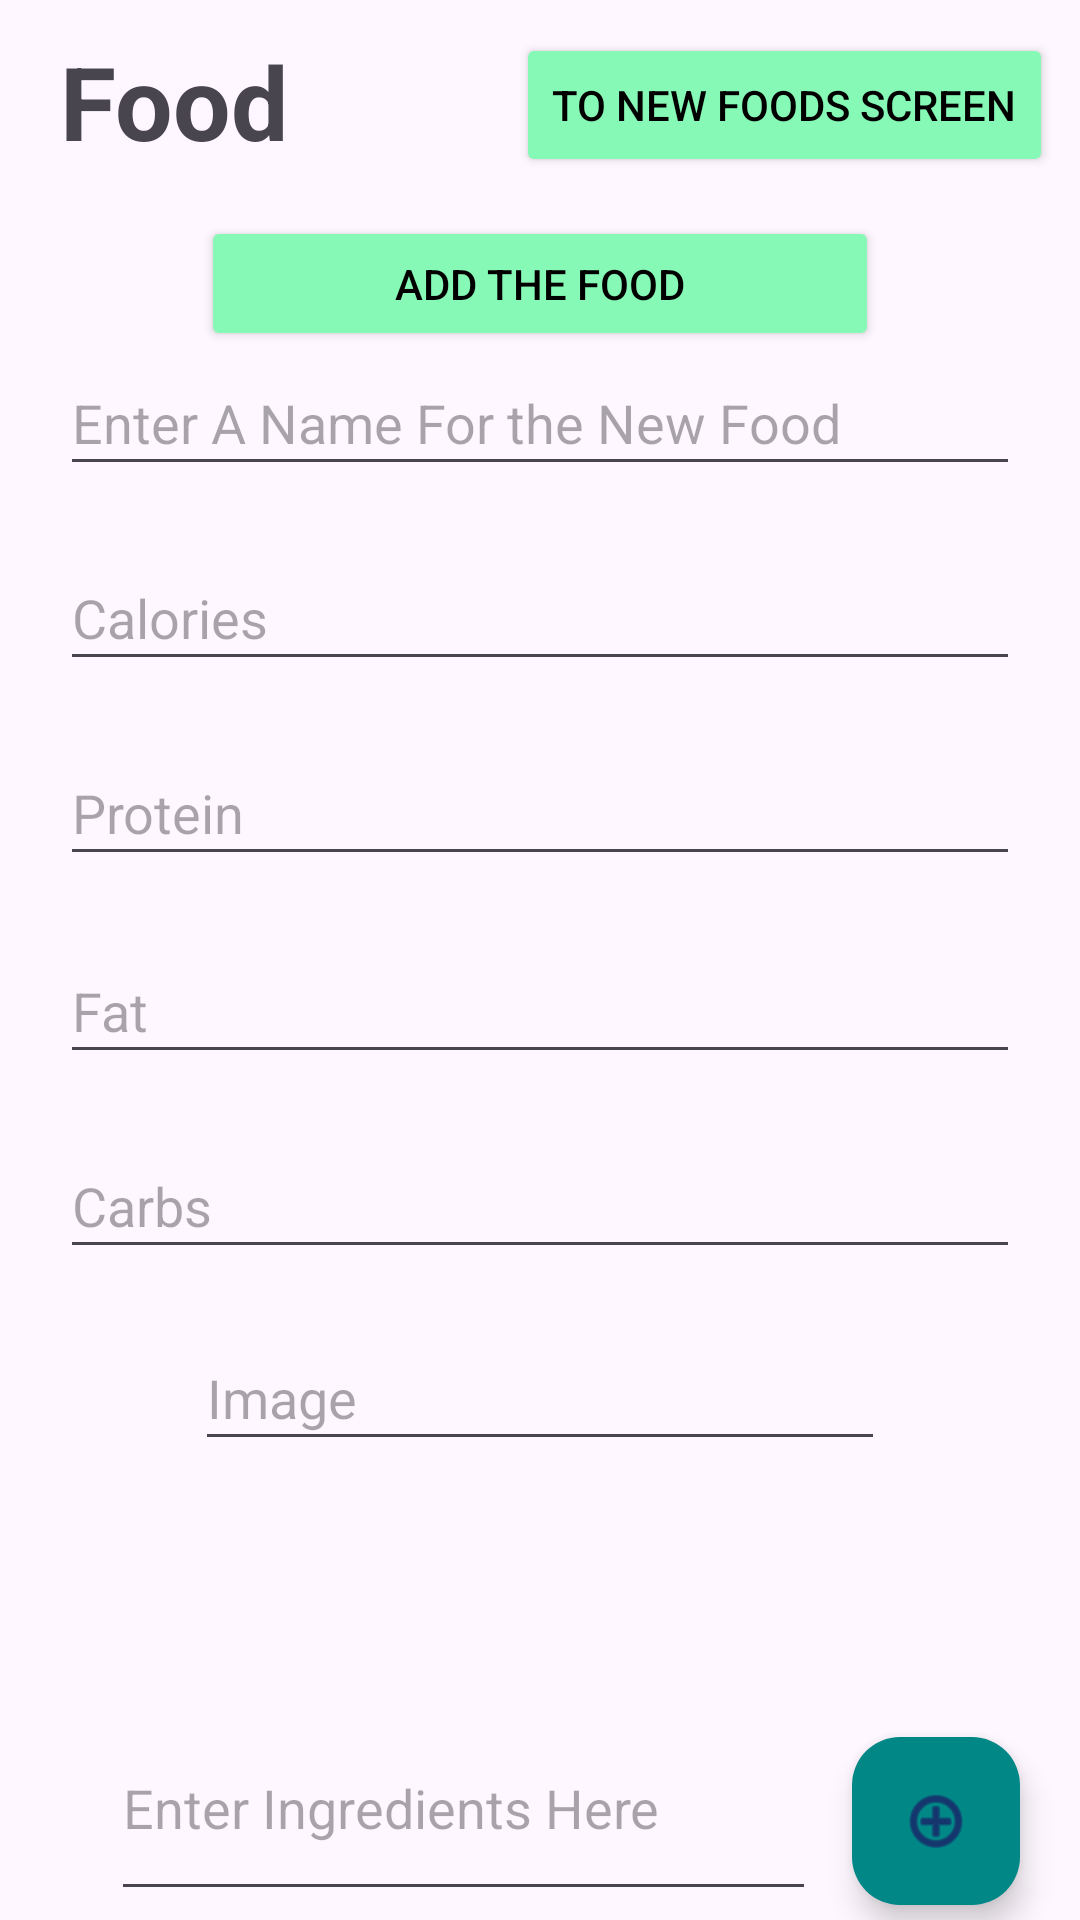

Reconstruct the res/layout file that produces this screen, plus the resources it refers to.
<!-- AndroidManifest.xml: application theme Theme.Android1_EasyEatsFinal -->
<!-- res/layout/activity_main.xml -->
<?xml version="1.0" encoding="utf-8"?>
<androidx.constraintlayout.widget.ConstraintLayout xmlns:android="http://schemas.android.com/apk/res/android"
    xmlns:app="http://schemas.android.com/apk/res-auto"
    xmlns:tools="http://schemas.android.com/tools"
    android:layout_width="match_parent"
    android:layout_height="match_parent"
    tools:context=".MainActivity">

    <EditText
        android:id="@+id/entryFat"
        android:layout_width="0dp"
        android:layout_height="0dp"
        android:layout_marginStart="20dp"
        android:layout_marginEnd="20dp"
        android:layout_marginBottom="20dp"
        android:ems="10"
        android:hint="@string/fattip"
        android:inputType="numberDecimal"
        app:layout_constraintBottom_toTopOf="@+id/entryCarbs"
        app:layout_constraintEnd_toEndOf="parent"
        app:layout_constraintStart_toStartOf="parent"
        app:layout_constraintTop_toBottomOf="@+id/entryProtein" />

    <EditText
        android:id="@+id/entryCarbs"
        android:layout_width="0dp"
        android:layout_height="0dp"
        android:layout_marginStart="20dp"
        android:layout_marginEnd="20dp"
        android:layout_marginBottom="19dp"
        android:ems="10"
        android:hint="@string/carbtip"
        android:inputType="numberDecimal"
        app:layout_constraintBottom_toTopOf="@+id/entryImage"
        app:layout_constraintEnd_toEndOf="parent"
        app:layout_constraintStart_toStartOf="parent"
        app:layout_constraintTop_toBottomOf="@+id/entryFat" />

    <TextView
        android:id="@+id/textView8"
        android:layout_width="0dp"
        android:layout_height="0dp"
        android:layout_marginStart="20dp"
        android:layout_marginEnd="19dp"
        android:text="@string/screenTitle"
        android:textAlignment="viewStart"
        android:textSize="34sp"
        android:textStyle="bold"
        app:layout_constraintBottom_toBottomOf="@+id/toCurate"
        app:layout_constraintEnd_toStartOf="@+id/toCurate"
        app:layout_constraintStart_toStartOf="parent"
        app:layout_constraintTop_toTopOf="@+id/toCurate" />

    <EditText
        android:id="@+id/entryName"
        android:layout_width="0dp"
        android:layout_height="0dp"
        android:layout_marginStart="20dp"
        android:layout_marginEnd="20dp"
        android:layout_marginBottom="20dp"
        android:ems="10"
        android:hint="@string/foodName"
        android:inputType="text"
        app:layout_constraintBottom_toTopOf="@+id/entryCalorie"
        app:layout_constraintEnd_toEndOf="parent"
        app:layout_constraintStart_toStartOf="parent"
        app:layout_constraintTop_toBottomOf="@+id/btnAddNewFood" />

    <EditText
        android:id="@+id/entryImage"
        android:layout_width="0dp"
        android:layout_height="0dp"
        android:layout_marginStart="65dp"
        android:layout_marginEnd="65dp"
        android:layout_marginBottom="9dp"
        android:ems="10"
        android:hint="@string/tipImage"
        android:inputType="text"
        app:layout_constraintBottom_toTopOf="@+id/lvNewIngs"
        app:layout_constraintEnd_toEndOf="parent"
        app:layout_constraintStart_toStartOf="parent"
        app:layout_constraintTop_toBottomOf="@+id/entryCarbs" />

    <com.google.android.material.floatingactionbutton.FloatingActionButton
        android:id="@+id/fbAddIng"
        android:layout_width="wrap_content"
        android:layout_height="wrap_content"
        android:layout_marginEnd="20dp"
        android:layout_marginBottom="5dp"
        android:clickable="true"
        app:backgroundTint="@color/design_default_color_secondary_variant"
        app:layout_constraintBottom_toBottomOf="parent"
        app:layout_constraintEnd_toEndOf="parent"
        app:layout_constraintStart_toEndOf="@+id/entryIngredient"
        app:layout_constraintTop_toBottomOf="@+id/lvNewIngs"
        app:srcCompat="@android:drawable/ic_menu_add" />

    <EditText
        android:id="@+id/entryIngredient"
        android:layout_width="0dp"
        android:layout_height="0dp"
        android:layout_marginStart="37dp"
        android:layout_marginEnd="12dp"
        android:layout_marginBottom="3dp"
        android:ems="10"
        android:hint="@string/ingEntry"
        android:inputType="text"
        app:layout_constraintBottom_toBottomOf="parent"
        app:layout_constraintEnd_toStartOf="@+id/fbAddIng"
        app:layout_constraintStart_toStartOf="parent"
        app:layout_constraintTop_toBottomOf="@+id/lvNewIngs" />

    <Button
        android:id="@+id/toCurate"
        android:layout_width="wrap_content"
        android:layout_height="wrap_content"
        android:layout_marginTop="11dp"
        android:layout_marginEnd="9dp"
        android:layout_marginBottom="13dp"
        android:backgroundTint="#85F9B5"
        android:text="To New Foods Screen"
        android:textColor="@color/black"
        app:layout_constraintBottom_toTopOf="@+id/btnAddNewFood"
        app:layout_constraintEnd_toEndOf="parent"
        app:layout_constraintStart_toEndOf="@+id/textView8"
        app:layout_constraintTop_toTopOf="parent" />

    <ListView
        android:id="@+id/lvNewIngs"
        android:layout_width="0dp"
        android:layout_height="0dp"
        android:layout_marginStart="6dp"
        android:layout_marginTop="496dp"
        android:layout_marginEnd="6dp"
        android:layout_marginBottom="14dp"
        app:layout_constraintBottom_toTopOf="@+id/fbAddIng"
        app:layout_constraintEnd_toEndOf="parent"
        app:layout_constraintStart_toStartOf="parent"
        app:layout_constraintTop_toTopOf="parent" />

    <Button
        android:id="@+id/btnAddNewFood"
        android:layout_width="0dp"
        android:layout_height="0dp"
        android:layout_marginStart="67dp"
        android:layout_marginEnd="67dp"
        android:backgroundTint="#85F9B5"
        android:text="@string/btnAddFood"
        android:textColor="#000000"
        app:layout_constraintBottom_toTopOf="@+id/entryName"
        app:layout_constraintEnd_toEndOf="parent"
        app:layout_constraintStart_toStartOf="parent"
        app:layout_constraintTop_toBottomOf="@+id/toCurate" />

    <EditText
        android:id="@+id/entryCalorie"
        android:layout_width="0dp"
        android:layout_height="0dp"
        android:layout_marginStart="20dp"
        android:layout_marginEnd="20dp"
        android:layout_marginBottom="20dp"
        android:ems="10"
        android:hint="@string/caltip"
        android:inputType="numberDecimal"
        app:layout_constraintBottom_toTopOf="@+id/entryProtein"
        app:layout_constraintEnd_toEndOf="parent"
        app:layout_constraintStart_toStartOf="parent"
        app:layout_constraintTop_toBottomOf="@+id/entryName" />

    <EditText
        android:id="@+id/entryProtein"
        android:layout_width="0dp"
        android:layout_height="0dp"
        android:layout_marginStart="20dp"
        android:layout_marginEnd="20dp"
        android:layout_marginBottom="21dp"
        android:ems="10"
        android:hint="@string/proteintip"
        android:inputType="numberDecimal"
        app:layout_constraintBottom_toTopOf="@+id/entryFat"
        app:layout_constraintEnd_toEndOf="parent"
        app:layout_constraintStart_toStartOf="parent"
        app:layout_constraintTop_toBottomOf="@+id/entryCalorie" />

</androidx.constraintlayout.widget.ConstraintLayout>
<!-- resources referenced by this layout -->
<resources>
  <color name="black">#FF000000</color>
  <string name="btnAddFood">Add The Food</string>
  <string name="caltip">Calories</string>
  <string name="carbtip">Carbs</string>
  <string name="fattip">Fat</string>
  <string name="foodName">Enter A Name For the New Food</string>
  <string name="ingEntry">Enter Ingredients Here</string>
  <string name="proteintip">Protein</string>
  <string name="screenTitle">Food Entry</string>
  <string name="tipImage">Image</string>
  <style name="Theme.Android1_EasyEatsFinal" parent="Base.Theme.Android1_EasyEatsFinal" />
  <style name="Base.Theme.Android1_EasyEatsFinal" parent="Theme.Material3.DayNight.NoActionBar">
          
          
      </style>
</resources>
